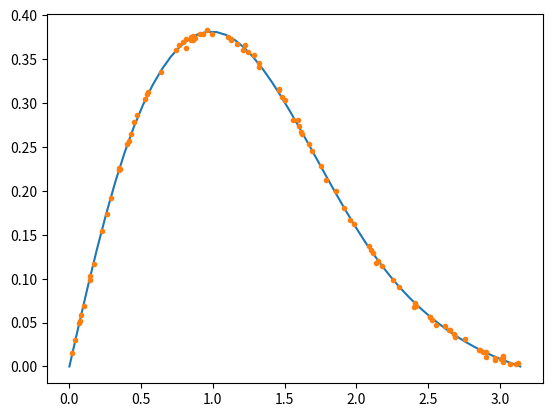

Source code (Python):
import numpy as np

def genRandomFunction():
  coeff = np.random.random(10)
  coeff = np.cumprod(coeff)
  coeff = np.reshape(coeff,(1,-1))
  def f(x):
    return coeff.dot(np.vstack([np.sin(i*x) for i in range(coeff.size)])).flatten()
  # f = lambda x : coeff.dot(np.hstack([np.sin(i*x) for i in range(len(coeff))]))
  return f

def genDataFromFunction(f, domain=(0,np.pi), sigma=.01, N=100):
  x = np.array([np.random.uniform(domain[0],domain[1]) for _ in range(N)])
  x = np.reshape(x,(-1,N))
  y = f(x)
  y += np.random.normal(0,sigma,y.shape)
  return x, y

if __name__ == "__main__":
  import matplotlib.pyplot as plt

  x = np.linspace(0,np.pi)
  x = np.reshape(x,(1,len(x)))
  f = genRandomFunction()

  plt.plot(x[0,:],f(x))
  x, y = genDataFromFunction(f,sigma=0.05**2)
  plt.plot(x[0,:],y,'.')
  plt.show()